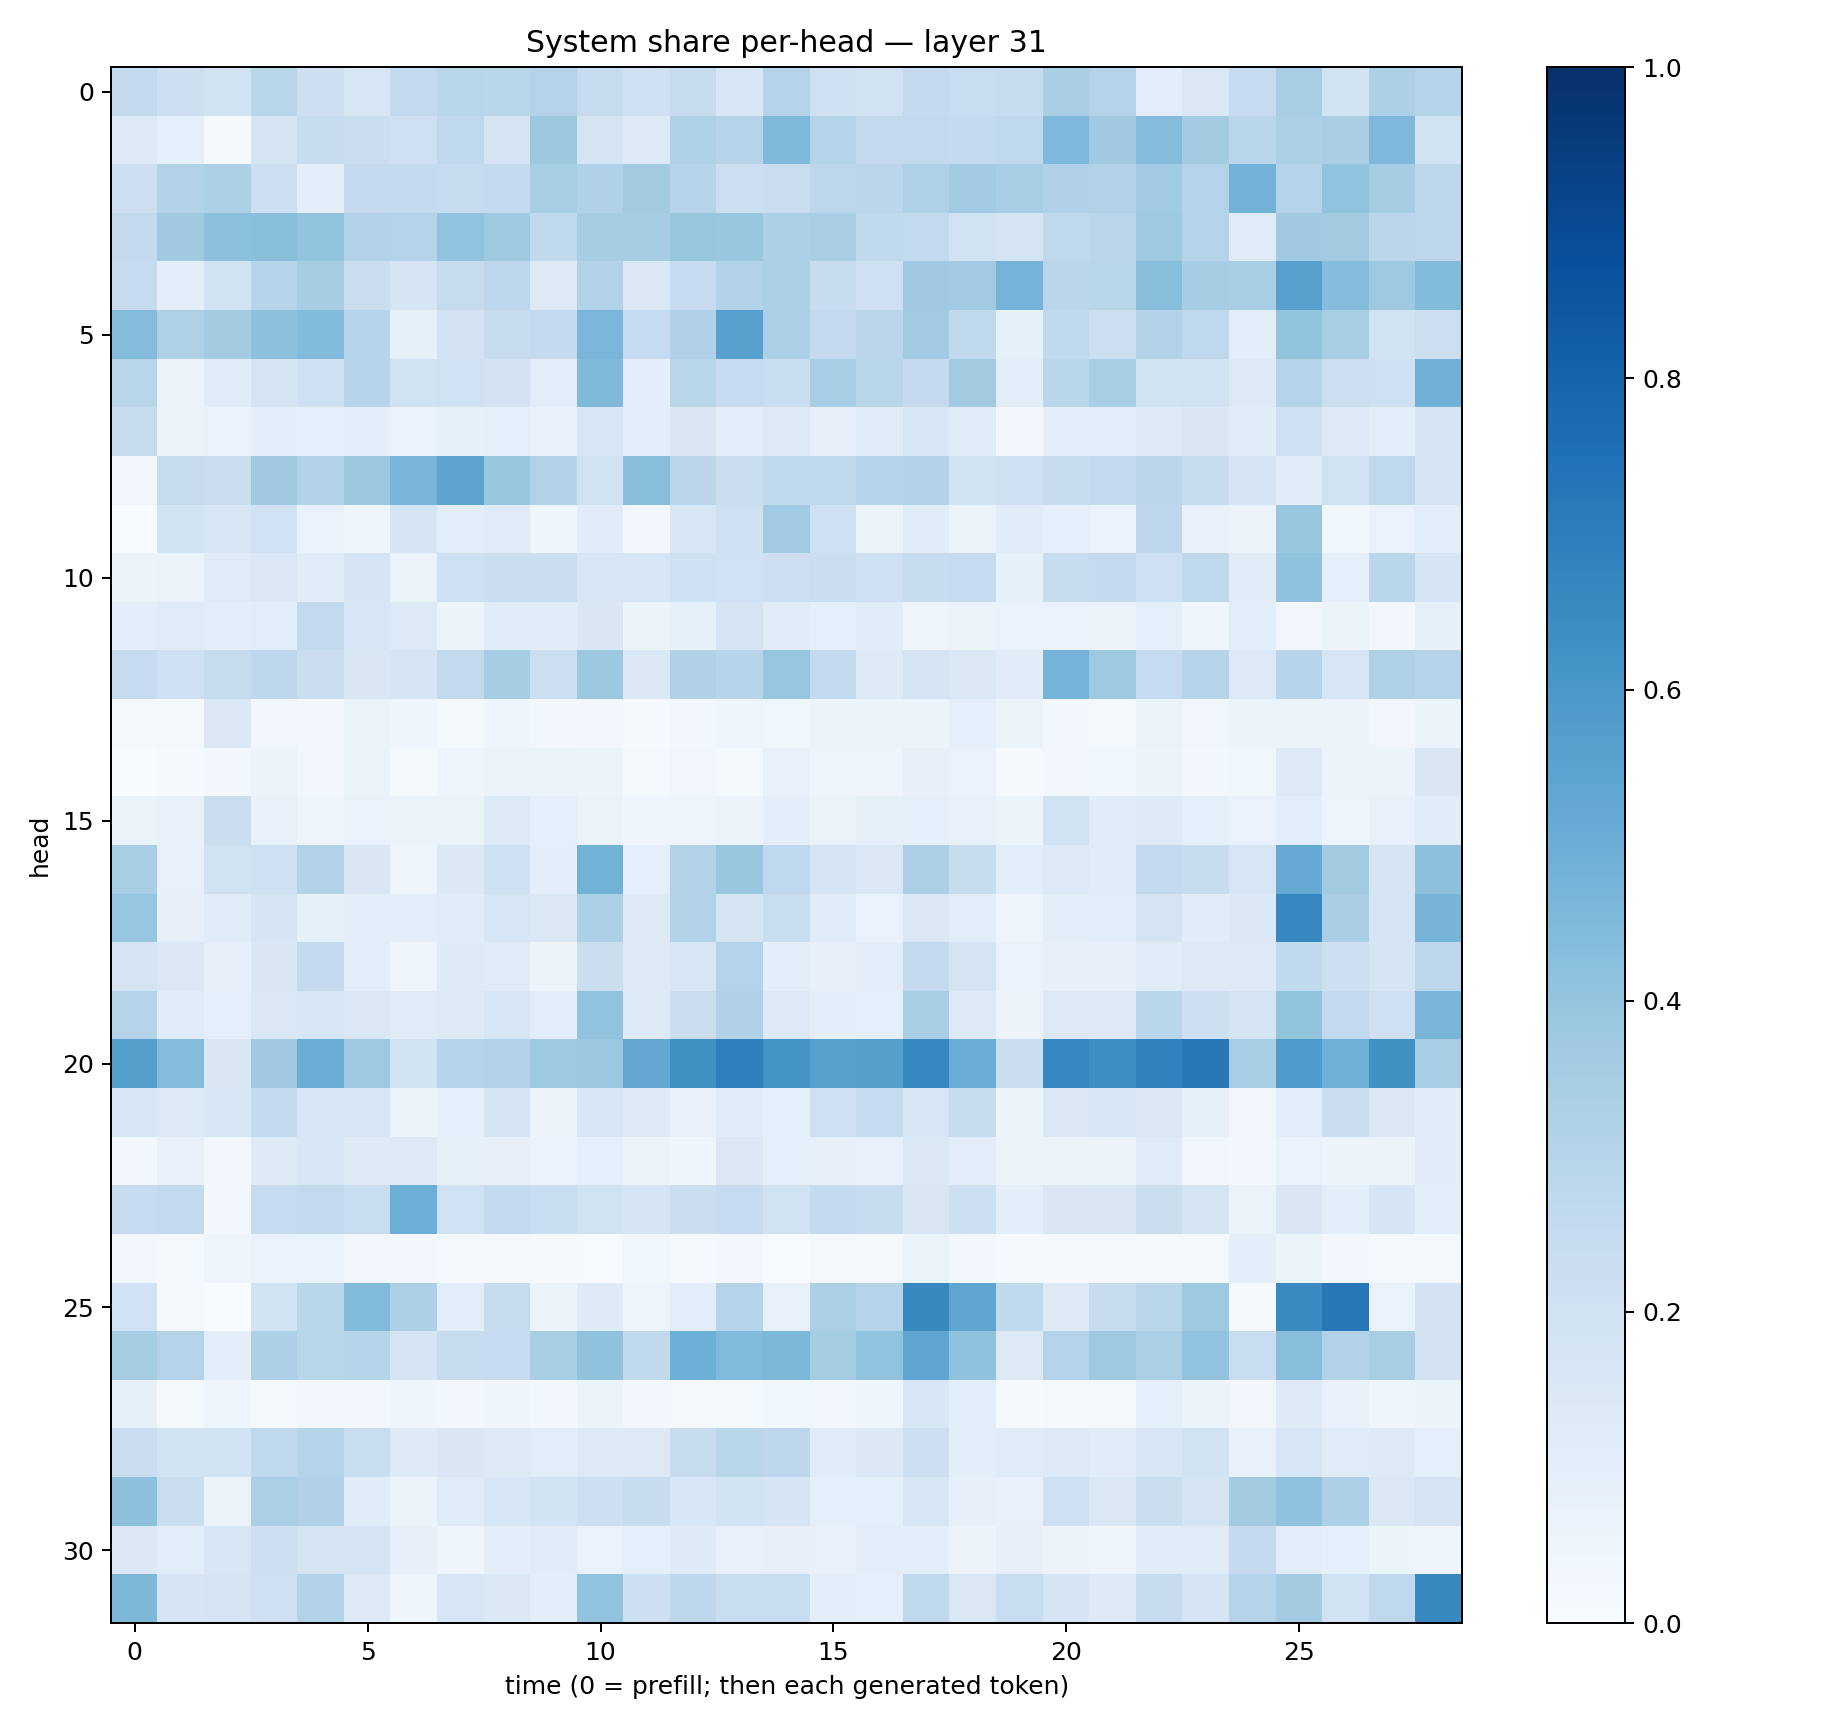

Source data for this figure (header and first rows):
0.2611838, 0.2131074, 0.19024089, 0.29021195, 0.21473342, 0.15717766, 0.2602613, 0.28970912, 0.28745267, 0.3051607, 0.24344516, 0.20411155, 0.24288487, 0.15370579, 0.30534366, 0.20469841, 0.19912094, 0.25379622, 0.23421718, 0.23953609, 0.33941057, 0.30702996, 0.10333914, 0.14536016
0.1251, 0.09058, 0.01217, 0.1663, 0.2406, 0.2265, 0.2104, 0.2721, 0.1777, 0.3777, 0.1778, 0.1359, 0.3237, 0.3047, 0.4471, 0.2998, 0.2598, 0.2594, 0.2556, 0.2715, 0.4517, 0.3694, 0.4339, 0.3559
0.2142, 0.3088, 0.3316, 0.2142, 0.09624, 0.2501, 0.2577, 0.2457, 0.2543, 0.3424, 0.3174, 0.3606, 0.2976, 0.2167, 0.2276, 0.2781, 0.2831, 0.3233, 0.3659, 0.3461, 0.3166, 0.313, 0.365, 0.3067
0.2585, 0.3683, 0.4158, 0.4245, 0.4005, 0.3088, 0.3085, 0.4048, 0.372, 0.2652, 0.3486, 0.3488, 0.3913, 0.3838, 0.3314, 0.3387, 0.2636, 0.2602, 0.1889, 0.1779, 0.2701, 0.2828, 0.3749, 0.3062
0.2465, 0.09811, 0.187, 0.2954, 0.3477, 0.2214, 0.1695, 0.2441, 0.2744, 0.1269, 0.3151, 0.1461, 0.2496, 0.3124, 0.3354, 0.2403, 0.2107, 0.3689, 0.3655, 0.475, 0.2825, 0.2896, 0.4262, 0.355
0.4374, 0.3233, 0.3559, 0.4165, 0.4388, 0.2941, 0.08471, 0.1835, 0.236, 0.2514, 0.4635, 0.25, 0.3189, 0.555, 0.3329, 0.2593, 0.2842, 0.3644, 0.2637, 0.08525, 0.2648, 0.2171, 0.3101, 0.2684
0.2918, 0.05504, 0.1166, 0.1796, 0.2057, 0.2954, 0.1945, 0.2018, 0.1832, 0.1017, 0.449, 0.1002, 0.2893, 0.2492, 0.2312, 0.3465, 0.2926, 0.2501, 0.3618, 0.1043, 0.2864, 0.3447, 0.185, 0.1884
0.2428, 0.06327, 0.06662, 0.09781, 0.08893, 0.09489, 0.06758, 0.08315, 0.08959, 0.07371, 0.1602, 0.09693, 0.1496, 0.09822, 0.1302, 0.07891, 0.116, 0.1578, 0.1203, 0.02541, 0.09497, 0.1011, 0.1269, 0.1522
0.03222, 0.246, 0.2206, 0.371, 0.3097, 0.3772, 0.4663, 0.5461, 0.3866, 0.3132, 0.1956, 0.4286, 0.2834, 0.2216, 0.2642, 0.2732, 0.2988, 0.3136, 0.1867, 0.2101, 0.2387, 0.2606, 0.2841, 0.2408
0.002996, 0.1856, 0.1611, 0.2021, 0.06871, 0.04631, 0.1729, 0.1028, 0.1209, 0.04135, 0.1096, 0.02763, 0.1571, 0.2047, 0.3665, 0.2033, 0.06119, 0.1134, 0.06457, 0.115, 0.08997, 0.06858, 0.2762, 0.07615
0.06187, 0.06464, 0.1175, 0.1445, 0.1129, 0.1649, 0.06413, 0.2054, 0.2229, 0.2198, 0.1598, 0.161, 0.2097, 0.1998, 0.2132, 0.2242, 0.2032, 0.2382, 0.2471, 0.08491, 0.2346, 0.2539, 0.2109, 0.2728
0.09847, 0.1204, 0.1009, 0.1091, 0.2584, 0.158, 0.1362, 0.06023, 0.1153, 0.1127, 0.1485, 0.05124, 0.08377, 0.1724, 0.1123, 0.08629, 0.1172, 0.05053, 0.05888, 0.06749, 0.06725, 0.0508, 0.08711, 0.04455
0.248, 0.2053, 0.2444, 0.2762, 0.2188, 0.1501, 0.1646, 0.2581, 0.3517, 0.2169, 0.377, 0.1387, 0.3192, 0.2961, 0.3965, 0.2577, 0.1238, 0.1743, 0.1463, 0.1103, 0.4729, 0.3749, 0.2488, 0.2987
0.02234, 0.01615, 0.1437, 0.03399, 0.02683, 0.06317, 0.04566, 0.01551, 0.04672, 0.03081, 0.02674, 0.01326, 0.02373, 0.05054, 0.03591, 0.05306, 0.06184, 0.05322, 0.08878, 0.06468, 0.02773, 0.02056, 0.06554, 0.03199
0.0002264, 0.0126, 0.02444, 0.05675, 0.02818, 0.06492, 0.02328, 0.03932, 0.06462, 0.06459, 0.05137, 0.02145, 0.03374, 0.02089, 0.0764, 0.0442, 0.04496, 0.07941, 0.06657, 0.01161, 0.031, 0.03844, 0.05125, 0.03052
0.06376, 0.07219, 0.219, 0.07219, 0.05027, 0.06954, 0.06422, 0.06347, 0.1355, 0.08865, 0.06312, 0.04609, 0.04981, 0.05691, 0.1005, 0.06294, 0.0832, 0.09159, 0.07476, 0.06015, 0.19, 0.1168, 0.1241, 0.08971
0.3446, 0.07284, 0.1976, 0.2067, 0.3106, 0.1491, 0.04724, 0.1392, 0.2033, 0.1015, 0.4766, 0.09327, 0.3098, 0.3843, 0.2659, 0.1719, 0.1445, 0.3269, 0.2396, 0.1067, 0.1339, 0.1165, 0.256, 0.2414
0.3946, 0.07852, 0.1153, 0.1709, 0.08335, 0.0971, 0.09571, 0.1165, 0.1614, 0.1456, 0.3286, 0.1215, 0.3125, 0.1692, 0.2326, 0.1151, 0.06834, 0.1409, 0.1075, 0.05025, 0.09851, 0.1061, 0.1773, 0.1136
0.179, 0.1461, 0.0811, 0.1497, 0.2532, 0.1051, 0.04698, 0.1217, 0.1183, 0.05713, 0.2234, 0.1316, 0.1609, 0.305, 0.09436, 0.08025, 0.1037, 0.2502, 0.1765, 0.06745, 0.07875, 0.07821, 0.1113, 0.1291
0.2983, 0.119, 0.09358, 0.1465, 0.1596, 0.1473, 0.1182, 0.1327, 0.1631, 0.1088, 0.4034, 0.1309, 0.2244, 0.3176, 0.1358, 0.09792, 0.08608, 0.3475, 0.1309, 0.0554, 0.1291, 0.1233, 0.2877, 0.2134
0.5636, 0.4346, 0.1503, 0.3689, 0.501, 0.3725, 0.1851, 0.298, 0.3114, 0.3711, 0.3807, 0.5271, 0.6273, 0.6942, 0.6164, 0.5574, 0.5627, 0.6675, 0.503, 0.2201, 0.6643, 0.6366, 0.6799, 0.7194
0.1584, 0.1342, 0.1558, 0.2528, 0.1564, 0.1577, 0.06278, 0.08903, 0.1707, 0.06078, 0.1588, 0.1248, 0.07423, 0.1164, 0.0919, 0.2094, 0.2488, 0.1566, 0.2381, 0.06075, 0.1481, 0.1617, 0.1409, 0.08574
0.02771, 0.07128, 0.02974, 0.1314, 0.1549, 0.1212, 0.1304, 0.08508, 0.07873, 0.07009, 0.08967, 0.05188, 0.04589, 0.1458, 0.09264, 0.07959, 0.07703, 0.1416, 0.1036, 0.0646, 0.06605, 0.0566, 0.12, 0.03276
0.2462, 0.2593, 0.0283, 0.2499, 0.2588, 0.2319, 0.4969, 0.2007, 0.2546, 0.2315, 0.1916, 0.1676, 0.2253, 0.2465, 0.1894, 0.2574, 0.2362, 0.1485, 0.2139, 0.0944, 0.1484, 0.1503, 0.2213, 0.1745
0.02739, 0.02067, 0.04953, 0.06831, 0.06738, 0.02484, 0.02963, 0.02022, 0.017, 0.01135, 0.004437, 0.03823, 0.01537, 0.02759, 0.00756, 0.01728, 0.01847, 0.06274, 0.02872, 0.01009, 0.008901, 0.009679, 0.01814, 0.02334
0.1997, 0.01913, 0.001939, 0.185, 0.2868, 0.4431, 0.3262, 0.1086, 0.2423, 0.05136, 0.122, 0.04905, 0.1076, 0.3025, 0.07257, 0.3342, 0.3014, 0.6598, 0.5357, 0.2633, 0.1293, 0.2385, 0.2871, 0.3742
0.3522, 0.3075, 0.1008, 0.3278, 0.2918, 0.3038, 0.1664, 0.2457, 0.2487, 0.3436, 0.4079, 0.2628, 0.4925, 0.4437, 0.4555, 0.354, 0.4048, 0.536, 0.4086, 0.1266, 0.3073, 0.3733, 0.3344, 0.4059
0.08472, 0.02026, 0.0438, 0.02197, 0.02574, 0.02978, 0.04424, 0.02858, 0.04381, 0.02536, 0.05342, 0.02784, 0.01624, 0.01779, 0.03734, 0.03482, 0.04431, 0.1536, 0.09833, 0.01419, 0.01739, 0.02251, 0.08995, 0.05836
0.2277, 0.1839, 0.1849, 0.2681, 0.3044, 0.2309, 0.1226, 0.1495, 0.131, 0.1092, 0.1316, 0.1302, 0.2398, 0.2853, 0.2768, 0.1163, 0.1384, 0.2115, 0.0956, 0.1187, 0.1345, 0.1115, 0.1561, 0.1935
0.4154, 0.2221, 0.06265, 0.3359, 0.3196, 0.1136, 0.06144, 0.1184, 0.1613, 0.186, 0.2143, 0.2366, 0.1536, 0.1838, 0.1716, 0.08962, 0.08799, 0.1632, 0.0817, 0.07155, 0.2104, 0.1465, 0.2219, 0.1794
0.139, 0.1059, 0.1574, 0.2134, 0.1744, 0.1788, 0.0797, 0.0428, 0.1011, 0.113, 0.06946, 0.09255, 0.1213, 0.072, 0.08124, 0.07754, 0.1028, 0.0946, 0.05672, 0.07833, 0.05587, 0.0432, 0.1139, 0.1144
0.4543, 0.171, 0.1739, 0.2037, 0.3133, 0.1266, 0.04361, 0.1604, 0.1376, 0.0939, 0.4045, 0.2129, 0.2737, 0.233, 0.2332, 0.1012, 0.08729, 0.2713, 0.1477, 0.2327, 0.1674, 0.1237, 0.2376, 0.1657
